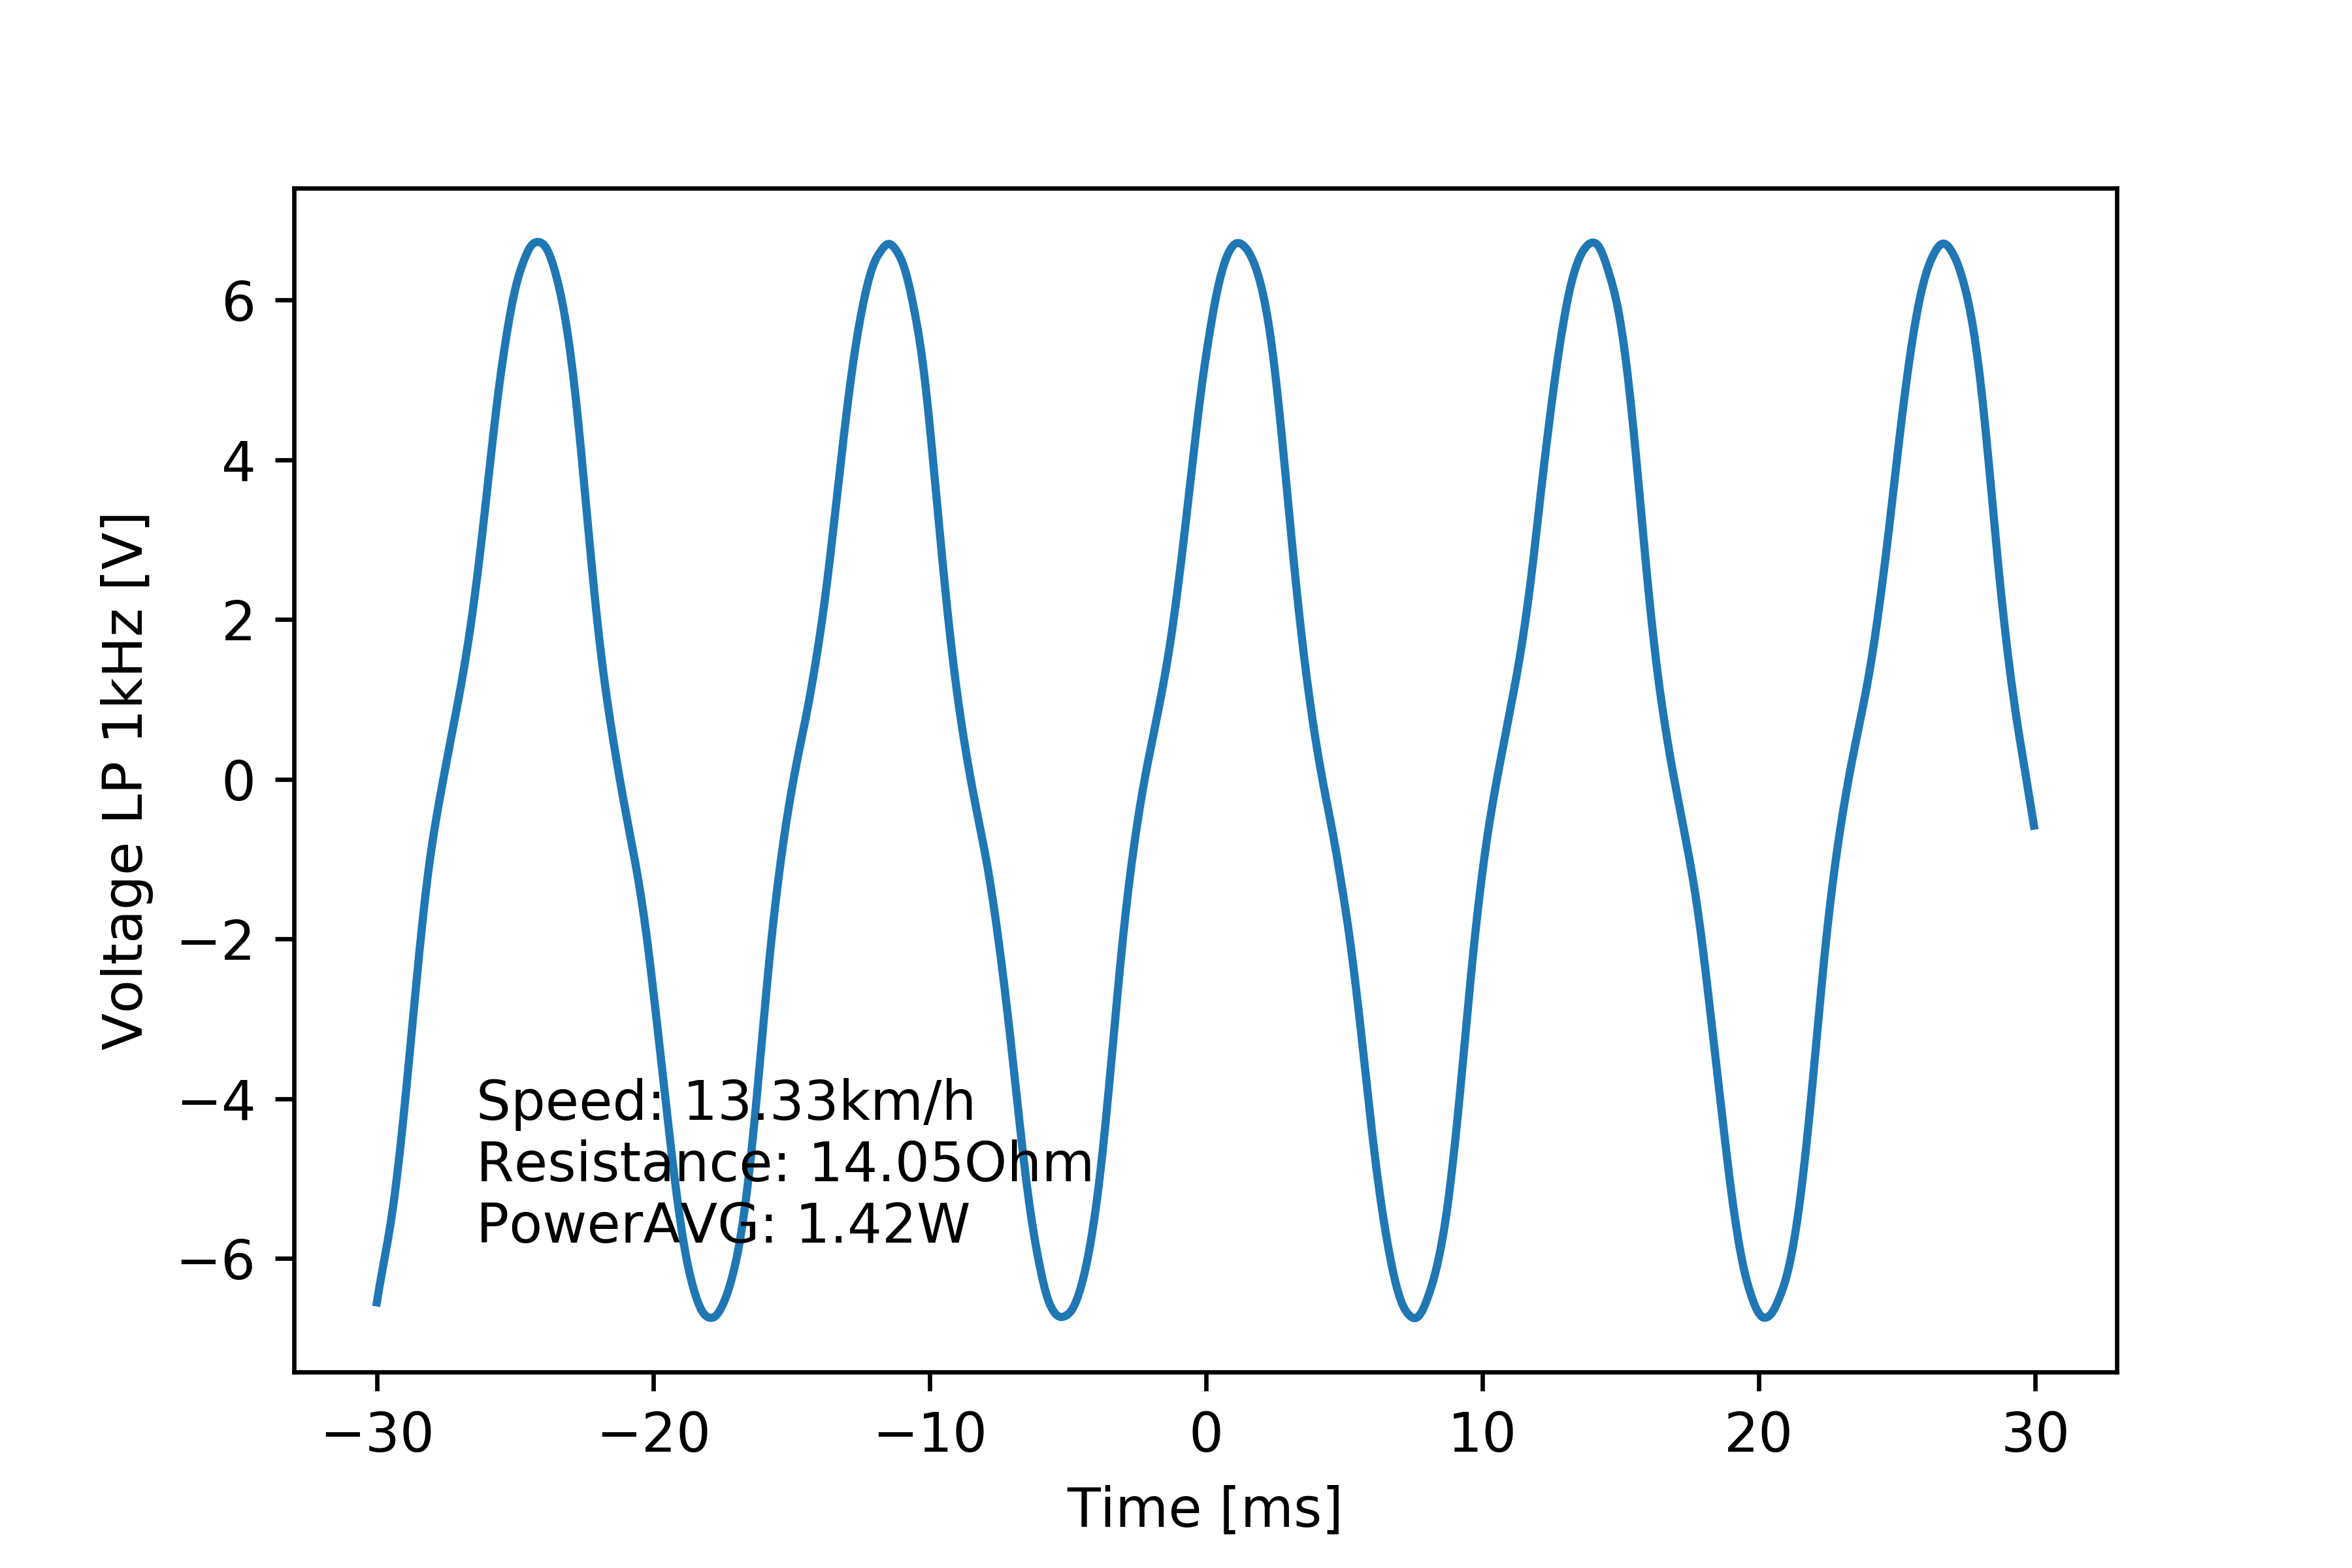

Values plotted in this chart, from the file beside it:
# [TIME], [VOLT], [VOLT filtered 1kHz]
#
-2.999999999999999889e-02, -6.532000000000000028e+00, -6.550250158523511779e+00
-2.994999999999999746e-02, -6.163999999999999702e+00, -6.445299340710300307e+00
-2.989999999999999949e-02, -6.439999999999999503e+00, -6.342929042127959605e+00
-2.984999999999999806e-02, -5.979999999999999538e+00, -6.243773900502837648e+00
-2.980000000000000010e-02, -6.256000000000000227e+00, -6.147519814243048053e+00
-2.974999999999999867e-02, -5.887999999999999901e+00, -6.053093236173858749e+00
-2.969999999999999724e-02, -6.163999999999999702e+00, -5.958940813228403854e+00
-2.964999999999999927e-02, -5.703999999999999737e+00, -5.863408767528867749e+00
-2.959999999999999784e-02, -5.979999999999999538e+00, -5.765004307756274926e+00
-2.954999999999999988e-02, -5.427999999999999936e+00, -5.662438680068127006e+00
-2.949999999999999845e-02, -5.796000000000000263e+00, -5.554524521035030027e+00
-2.945000000000000048e-02, -5.336000000000000298e+00, -5.440172429513114416e+00
-2.939999999999999905e-02, -5.519999999999999574e+00, -5.318614438629613694e+00
-2.934999999999999762e-02, -5.059999999999999609e+00, -5.189574934594798350e+00
-2.929999999999999966e-02, -5.243999999999999773e+00, -5.053222315426077138e+00
-2.924999999999999822e-02, -4.692000000000000171e+00, -4.910020122436930201e+00
-2.920000000000000026e-02, -4.967999999999999972e+00, -4.760534557167473757e+00
-2.914999999999999883e-02, -4.323999999999999844e+00, -4.605252546047177375e+00
-2.909999999999999740e-02, -4.692000000000000171e+00, -4.444463429016128231e+00
-2.904999999999999943e-02, -4.139999999999999680e+00, -4.278315684086426707e+00
-2.899999999999999800e-02, -4.323999999999999844e+00, -4.107103349199259235e+00
-2.895000000000000004e-02, -3.771999999999999797e+00, -3.931489915481871211e+00
-2.889999999999999861e-02, -3.863999999999999879e+00, -3.752434174100324427e+00
-2.885000000000000064e-02, -3.403999999999999915e+00, -3.570927429877971182e+00
-2.879999999999999921e-02, -3.588000000000000078e+00, -3.387823046998350573e+00
-2.874999999999999778e-02, -3.036000000000000032e+00, -3.203922784078433672e+00
-2.869999999999999982e-02, -3.128000000000000114e+00, -3.020079464780420331e+00
-2.864999999999999838e-02, -2.668000000000000149e+00, -2.837075967213992467e+00
-2.860000000000000042e-02, -2.851999999999999869e+00, -2.655503992261547097e+00
-2.854999999999999899e-02, -2.299999999999999822e+00, -2.475866775883635018e+00
-2.849999999999999756e-02, -2.483999999999999986e+00, -2.298725700275998207e+00
-2.844999999999999959e-02, -1.931999999999999940e+00, -2.124711428047812767e+00
-2.839999999999999816e-02, -2.208000000000000185e+00, -1.954509570947853270e+00
-2.835000000000000020e-02, -1.564000000000000057e+00, -1.788930335666065519e+00
-2.829999999999999877e-02, -1.747999999999999998e+00, -1.628881322985948676e+00
-2.824999999999999734e-02, -1.288000000000000034e+00, -1.475119748269666964e+00
-2.819999999999999937e-02, -1.564000000000000057e+00, -1.328123346352762857e+00
-2.814999999999999794e-02, -9.199999999999999289e-01, -1.188246565526343446e+00
-2.809999999999999998e-02, -1.195999999999999952e+00, -1.055751450493832344e+00
-2.804999999999999855e-02, -7.359999999999999876e-01, -9.305937760293327976e-01
-2.799999999999999711e-02, -9.199999999999999289e-01, -8.123100195648628175e-01
-2.794999999999999915e-02, -5.520000000000000462e-01, -7.000640445382222410e-01
-2.789999999999999772e-02, -8.279999999999999583e-01, -5.928000655618822501e-01
-2.784999999999999976e-02, -2.760000000000000231e-01, -4.895095392715077542e-01
-2.779999999999999832e-02, -5.520000000000000462e-01, -3.893319708692246084e-01
-2.774999999999999689e-02, -1.839999999999999969e-01, -2.914414192776766943e-01
-2.769999999999999893e-02, -3.679999999999999938e-01, -1.950750794665627175e-01
-2.764999999999999750e-02, 0.000000000000000000e+00, -9.971210900845588199e-02
-2.759999999999999953e-02, -1.839999999999999969e-01, -5.178042057339092563e-03
-2.754999999999999810e-02, 2.760000000000000231e-01, 8.837835187188042285e-02
-2.750000000000000014e-02, 9.199999999999999845e-02, 1.806917505375196520e-01
-2.744999999999999871e-02, 4.599999999999999645e-01, 2.717131019632186839e-01
-2.739999999999999727e-02, 1.839999999999999969e-01, 3.617802922195303417e-01
-2.734999999999999931e-02, 5.520000000000000462e-01, 4.514527184136172266e-01
-2.729999999999999788e-02, 3.679999999999999938e-01, 5.411807737689460218e-01
-2.724999999999999992e-02, 8.279999999999999583e-01, 6.311534278520342101e-01
-2.719999999999999848e-02, 5.520000000000000462e-01, 7.214358531398320507e-01
-2.715000000000000052e-02, 1.012000000000000011e+00, 8.121630713722954864e-01
-2.709999999999999909e-02, 7.359999999999999876e-01, 9.036144151406731995e-01
... 1,141 more rows
